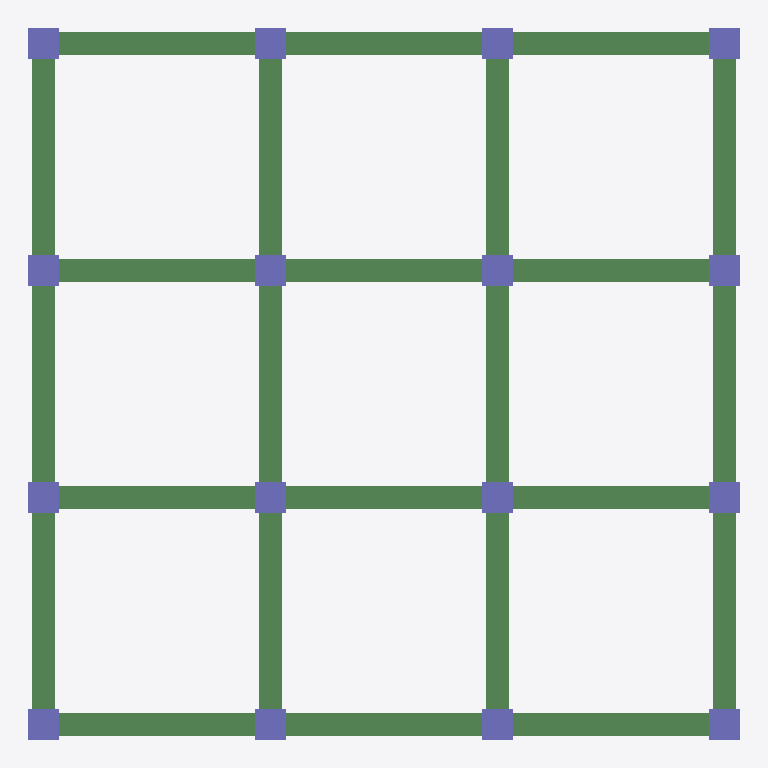
Plan cut of the same IFC building model at storey 'Level 2' (level 3.30 m, cut at 4.70 m), seen from above with north up, elements coloured by IFC class: 24 beams (green), 16 columns (violet). Cut surfaces are drawn darker.
Extent 9.4 m × 9.4 m × 7.7 m (x, y, z). Storeys (2): Level 1 at 0.00 m; Level 2 at 3.30 m. Elements (160): 80 IfcReinforcingBar, 48 IfcBeam, 32 IfcColumn.

HEADER;
FILE_DESCRIPTION(('ViewDefinition[DesignTransferView]'),'2;1');
FILE_NAME('/dev/null','2026-10-15T18:32:22+07:00',(''),(''),'IfcOpenShell 0.9.0','IfcOpenShell 0.9.0','Nobody');
FILE_SCHEMA(('IFC4'));
ENDSEC;
DATA;
#1=IFCPROJECT('1j3V2OeVTG$hkoYA3mC75W',$,'TrueSite Rooftop Frame',$,$,$,$,(#10),#5);
#12=IFCSITE('0htVU29IHIuu69hQNZDuaK',$,'TrueSite Demo Site',$,$,#22,$,$,$,$,$,$,$,$);
#13=IFCBUILDING('2lE2kt67LGBBzPRjKQPHKx',$,'Demo Building',$,$,#27,$,$,$,$,$,$);
#14=IFCBUILDINGSTOREY('0ajYopmGjLFQaREVH1d2Pf',$,'Level 1',$,$,#32,$,$,$,0.0);
#33=IFCBUILDINGSTOREY('1ROfrb7RbOCOUQlygO2AuQ',$,'Level 2',$,$,#38,$,$,$,3299.9999999999995);
#1818=IFCBEAM('2rr3gI$eDOMvLMN9TSO4aB',$,'Beam AB1 @ 3.3 m',$,$,#1848,#1827,$,.BEAM.);
#1903=IFCBEAM('3_6mt3YOLRkf6vFtOTlmaB',$,'Beam A12 @ 3.3 m',$,$,#1933,#1912,$,.BEAM.);
#1988=IFCBEAM('2Xasch2oDHiuXeiz56tp6Z',$,'Beam BC1 @ 3.3 m',$,$,#2018,#1997,$,.BEAM.);
#2073=IFCBEAM('1n4urB0K5QyBp3FHYw372m',$,'Beam A23 @ 3.3 m',$,$,#2103,#2082,$,.BEAM.);
#2158=IFCBEAM('2Zq23lpkXIfvCsIPq_zSsb',$,'Beam CD1 @ 3.3 m',$,$,#2188,#2167,$,.BEAM.);
#2243=IFCBEAM('25WjdwkTzO$9TWfBACN7Tn',$,'Beam A34 @ 3.3 m',$,$,#2273,#2252,$,.BEAM.);
#2328=IFCBEAM('2YOaVDFq1KI9MG0pv8vkOl',$,'Beam AB2 @ 3.3 m',$,$,#2358,#2337,$,.BEAM.);
#2413=IFCBEAM('0$NZtlG6zR2uX2pkVKD1Pt',$,'Beam B12 @ 3.3 m',$,$,#2443,#2422,$,.BEAM.);
#2498=IFCBEAM('3K7hmHFaPUlhBB4etbBesR',$,'Beam BC2 @ 3.3 m',$,$,#2528,#2507,$,.BEAM.);
#2583=IFCBEAM('1gGd0wDlPUSufNNzPmiymw',$,'Beam B23 @ 3.3 m',$,$,#2613,#2592,$,.BEAM.);
#2668=IFCBEAM('210W8eYjrNhQVY2slGKm2D',$,'Beam CD2 @ 3.3 m',$,$,#2698,#2677,$,.BEAM.);
#2753=IFCBEAM('3kdvuU92HGkw7sBq_8qVav',$,'Beam B34 @ 3.3 m',$,$,#2783,#2762,$,.BEAM.);
#2838=IFCBEAM('1NmPLQt8fNMfV7uD24JntQ',$,'Beam AB3 @ 3.3 m',$,$,#2868,#2847,$,.BEAM.);
#2923=IFCBEAM('2S9NCz_NPVffgXK3wqSf$p',$,'Beam C12 @ 3.3 m',$,$,#2953,#2932,$,.BEAM.);
#3008=IFCBEAM('1cNkgAU_fQRBPkWF1HOht9',$,'Beam BC3 @ 3.3 m',$,$,#3038,#3017,$,.BEAM.);
#3093=IFCBEAM('34NQxcQUTMnf$Gn6dMd2gn',$,'Beam C23 @ 3.3 m',$,$,#3123,#3102,$,.BEAM.);
#3178=IFCBEAM('37tTyDiIbNPQORa0LuvULs',$,'Beam CD3 @ 3.3 m',$,$,#3208,#3187,$,.BEAM.);
#3263=IFCBEAM('2eFQ9ns6fGCAZtQysBjjPd',$,'Beam C34 @ 3.3 m',$,$,#3293,#3272,$,.BEAM.);
#3348=IFCBEAM('2r4kebFKDIVBDhZjmYJBZH',$,'Beam AB4 @ 3.3 m',$,$,#3378,#3357,$,.BEAM.);
#3433=IFCBEAM('1eseyi6jbGIwdH8LGPqTE5',$,'Beam D12 @ 3.3 m',$,$,#3463,#3442,$,.BEAM.);
#3518=IFCBEAM('3VtxrC7yjRzBsB5c9KHOI_',$,'Beam BC4 @ 3.3 m',$,$,#3548,#3527,$,.BEAM.);
#3603=IFCBEAM('3Aq2IsNVzTRBPJ5QjnC3kD',$,'Beam D23 @ 3.3 m',$,$,#3633,#3612,$,.BEAM.);
#3688=IFCBEAM('2N1BvFDPjMtQiU4ScgKw45',$,'Beam CD4 @ 3.3 m',$,$,#3718,#3697,$,.BEAM.);
#3773=IFCBEAM('01dvhmV1HHBhetdn93X4zu',$,'Beam D34 @ 3.3 m',$,$,#3803,#3782,$,.BEAM.);
#3969=IFCCOLUMN('2dddnSA7DTphl1HxvCSj6w',$,'Column A2 L2',$,$,#4000,#3978,$,.COLUMN.);
#4079=IFCCOLUMN('0Qo1Pv8tXHPfWY9g5FSlGe',$,'Column A3 L2',$,$,#4110,#4088,$,.COLUMN.);
#4189=IFCCOLUMN('1E$3JGbrHTLQRkRiWvozas',$,'Column A4 L2',$,$,#4220,#4198,$,.COLUMN.);
#4299=IFCCOLUMN('0tGcxeohvRJfC8Sa5fZQ8g',$,'Column B1 L2',$,$,#4330,#4308,$,.COLUMN.);
#4409=IFCCOLUMN('3Yp4j$BDjINuT_BqFlFAEt',$,'Column B2 L2',$,$,#4440,#4418,$,.COLUMN.);
#4519=IFCCOLUMN('24X6KMcf9IO9fPBor8z$wi',$,'Column B3 L2',$,$,#4550,#4528,$,.COLUMN.);
#4629=IFCCOLUMN('3Cf$0wAE1KEPrwLTVGWGPe',$,'Column B4 L2',$,$,#4660,#4638,$,.COLUMN.);
#4739=IFCCOLUMN('3sN5$cpxfOfgCksRZOREBd',$,'Column C1 L2',$,$,#4770,#4748,$,.COLUMN.);
#4849=IFCCOLUMN('1LMeGONqLHLx36$TDO_qqb',$,'Column C2 L2',$,$,#4880,#4858,$,.COLUMN.);
#5069=IFCCOLUMN('2BqdQ_WULHxATZ8$VAWO7H',$,'Column C4 L2',$,$,#5100,#5078,$,.COLUMN.);
#5179=IFCCOLUMN('0edPxI$XPHZPK5QENxoXkc',$,'Column D1 L2',$,$,#5210,#5188,$,.COLUMN.);
#5289=IFCCOLUMN('0sVNXwctDLBf7o8bYOppyi',$,'Column D2 L2',$,$,#5320,#5298,$,.COLUMN.);
#5399=IFCCOLUMN('1CEogu3u1LNxCEw8PLEEat',$,'Column D3 L2',$,$,#5430,#5408,$,.COLUMN.);
#5509=IFCCOLUMN('1IGkPvCMbTwBRWqU62ta2_',$,'Column D4 L2',$,$,#5540,#5518,$,.COLUMN.);
#3858=IFCCOLUMN('3CHVUrZVLOLQ$74Ho3ntla',$,'Column A1 L2',$,$,#3890,#3867,$,.COLUMN.);
#4959=IFCCOLUMN('13Pj3ymIrISBLiSnferaUL',$,'Column C3 L2',$,$,#4990,#4968,$,.COLUMN.);
ENDSEC;
